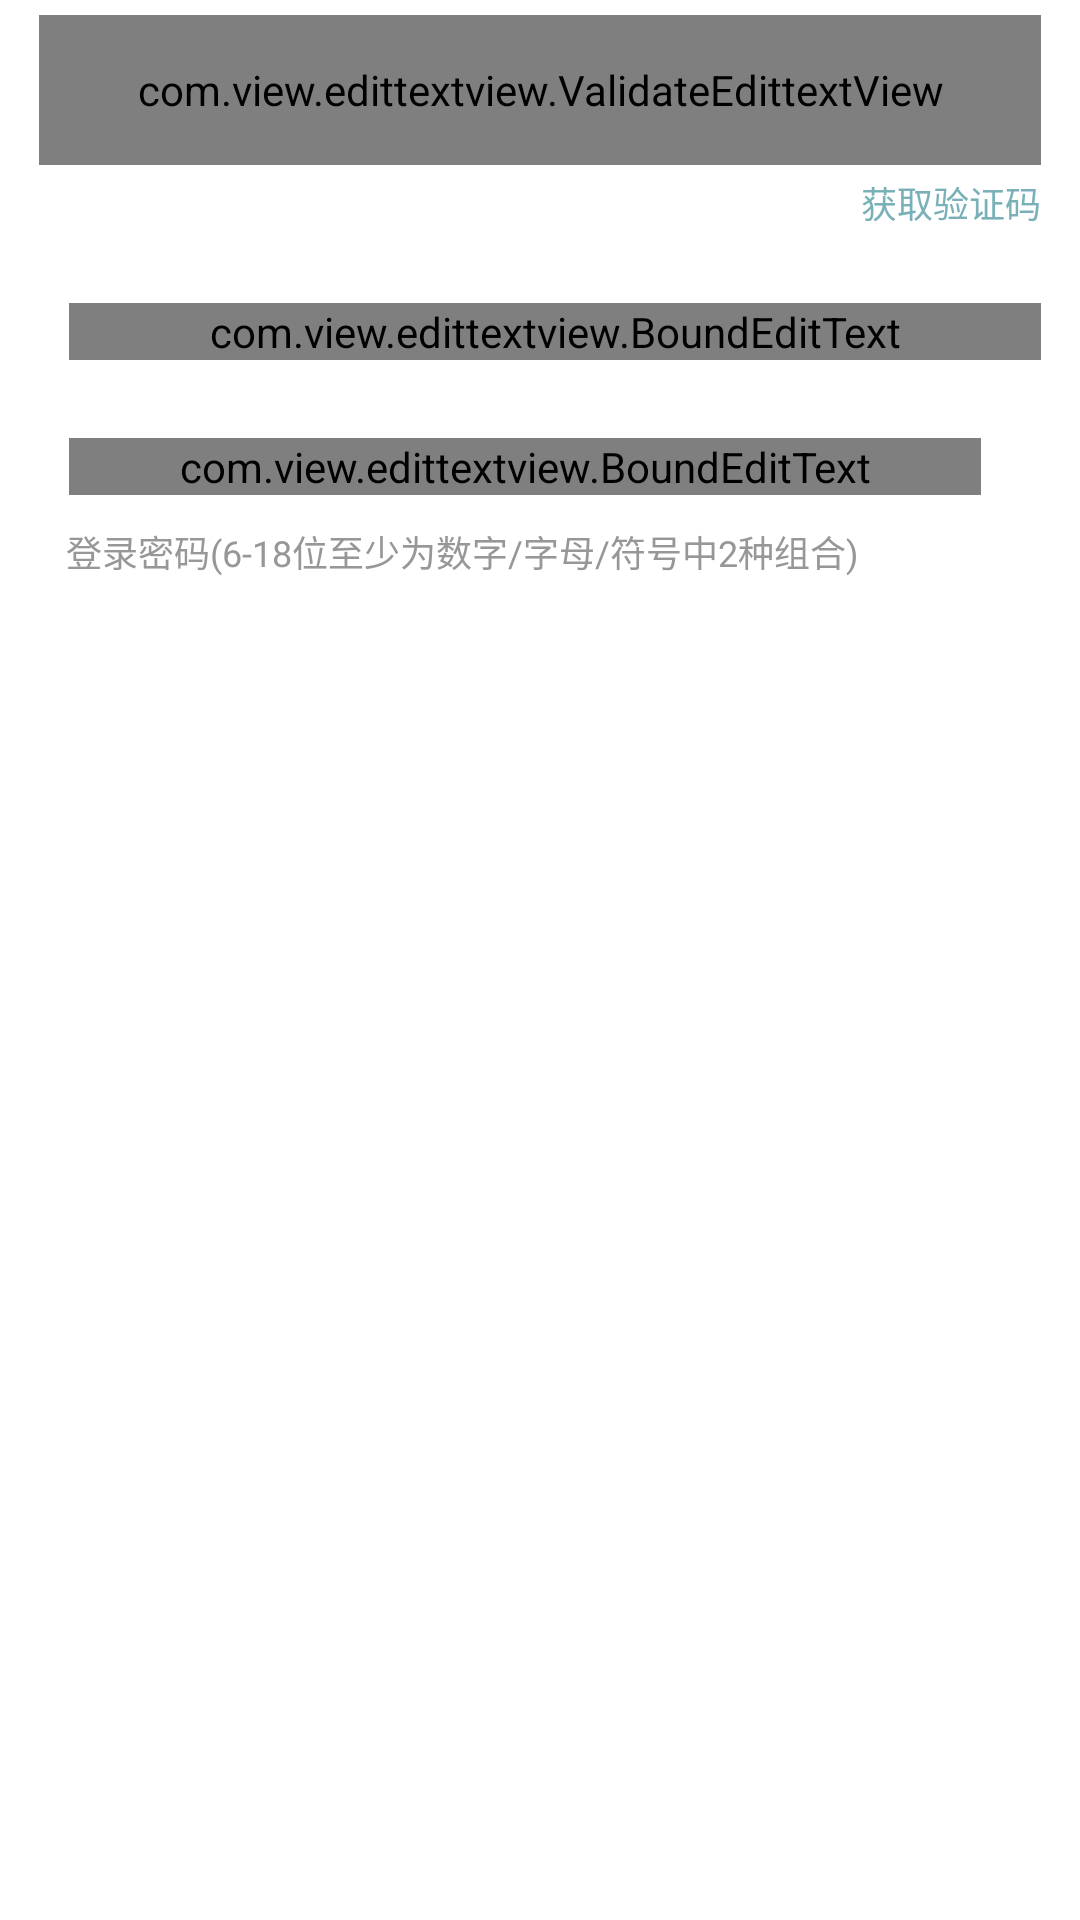

Reconstruct the res/layout file that produces this screen, plus the resources it refers to.
<!-- AndroidManifest.xml: application theme android:Theme.NoTitleBar.Fullscreen -->
<!-- res/layout/common_register_verify_code.xml -->
<?xml version="1.0" encoding="utf-8"?>
<LinearLayout xmlns:android="http://schemas.android.com/apk/res/android"
    android:layout_width="fill_parent"
    android:layout_height="wrap_content"
    android:layout_marginTop="5dp"
    android:background="@color/white"
    android:orientation="vertical" >

    <LinearLayout
        android:layout_width="wrap_content"
        android:layout_height="wrap_content"
        android:layout_gravity="center_horizontal"
        android:orientation="horizontal"
        android:visibility="gone" >

        <TextView
            android:layout_width="wrap_content"
            android:layout_height="wrap_content"
            android:text="@string/verify_code_hassend"
            android:textSize="15sp" />

        <TextView
            android:layout_width="wrap_content"
            android:layout_height="wrap_content"
            android:text=""
            android:textColor="@color/context_bg_blue"
            android:textSize="15sp" />

        <TextView
            android:layout_width="wrap_content"
            android:layout_height="wrap_content"
            android:text="@string/plus_please_check_receive"
            android:textSize="15sp" />
    </LinearLayout>

    <com.view.edittextview.ValidateEdittextView
        android:id="@+id/etview_validate_code"
        android:layout_width="fill_parent"
        android:layout_height="50dip"
        android:layout_gravity="center_horizontal"
        android:layout_marginLeft="@dimen/margin_register_vali_left_right"
        android:layout_marginRight="@dimen/margin_register_vali_left_right"
        android:layout_marginTop="5dp" >
    </com.view.edittextview.ValidateEdittextView>

    <Button
        android:id="@+id/bt_getcode_register"
        android:layout_width="wrap_content"
        android:layout_height="25dp"
        android:layout_gravity="center_vertical|right"
        android:layout_marginRight="@dimen/margin_register_vali_left_right"
        android:background="@drawable/transparent"
        android:gravity="center"
        android:text="@string/get_identifying_code"
        android:textColor="@color/common_bt_enable_press_color"
        android:textSize="12dp" />

    <RelativeLayout
        android:layout_width="fill_parent"
        android:layout_height="45dip"
        android:layout_marginLeft="@dimen/margin_register_vali_left_right"
        android:layout_marginRight="@dimen/margin_register_vali_left_right"
        android:orientation="horizontal" >

        <ImageView
            android:layout_width="fill_parent"
            android:layout_height="fill_parent"
            android:scaleType="fitXY"
            android:src="@drawable/login_et_slider_line" />

        <com.view.edittextview.BoundEditText
            android:id="@+id/edit_relality_name"
            android:layout_width="fill_parent"
            android:layout_height="wrap_content"
            android:layout_alignParentBottom="true"
            android:layout_marginBottom="@dimen/margin_login_slide"
            android:layout_marginLeft="10dip"
            android:background="@android:color/transparent"
            android:drawableRight="@drawable/public_edit_text_clear"
            android:ellipsize="end"
            android:focusableInTouchMode="true"
            android:gravity="bottom"
            android:hint="@string/name"
            android:singleLine="true"
            android:textColor="@color/black"
            android:textColorHint="@color/login_edittext_txt"
            android:textSize="15sp" />
    </RelativeLayout>

    <RelativeLayout
        android:layout_width="fill_parent"
        android:layout_height="45dip"
        android:layout_marginLeft="@dimen/margin_register_vali_left_right"
        android:layout_marginRight="@dimen/margin_register_vali_left_right"
        android:orientation="horizontal" >

        <ImageView
            android:layout_width="fill_parent"
            android:layout_height="fill_parent"
            android:scaleType="fitXY"
            android:src="@drawable/login_et_slider_line" />

        <LinearLayout
            android:layout_width="fill_parent"
            android:layout_height="wrap_content"
            android:layout_alignParentBottom="true"
            android:layout_marginBottom="@dimen/margin_login_slide"
            android:orientation="horizontal" >

            <com.view.edittextview.BoundEditText
                android:id="@+id/edit_pwd"
                android:layout_width="fill_parent"
                android:layout_height="wrap_content"
                android:layout_gravity="center_vertical"
                android:layout_marginLeft="10dip"
                android:layout_weight="1"
                android:background="@android:color/transparent"
                android:drawableRight="@drawable/public_edit_text_clear"
                android:ellipsize="end"
                android:focusableInTouchMode="true"
                android:gravity="bottom"
                android:hint="@string/login_pwd"
                android:inputType="textPassword"
                android:maxLength="16"
                android:password="true"
                android:singleLine="true"
                android:textColor="@color/black"
                android:textColorHint="@color/login_edittext_txt"
                android:textSize="14sp"
                android:imeOptions="actionDone">

                <requestFocus />
            </com.view.edittextview.BoundEditText>

            <RelativeLayout
                android:id="@+id/rl_changeshow"
                android:layout_width="wrap_content"
                android:layout_height="fill_parent"
                android:paddingLeft="10dp"
                android:paddingRight="10dp" >

                <ImageView
                    android:id="@+id/img_visualized"
                    android:layout_width="wrap_content"
                    android:layout_height="wrap_content"
                    android:layout_centerInParent="true"
                    android:src="@drawable/not_visualized" />
            </RelativeLayout>
        </LinearLayout>
    </RelativeLayout>

    <TextView
        android:layout_width="wrap_content"
        android:layout_height="wrap_content"
        android:layout_marginLeft="22dp"
        android:layout_marginRight="@dimen/margin_register_vali_left_right"
        android:text="@string/login_input_pwd"
        android:layout_marginTop="5dp"
        android:textColor="@color/login_edittext_txt"
        android:textSize="12sp" />

    <Button
        android:id="@+id/bt_next_step"
        android:layout_width="fill_parent"
        android:layout_height="45dp"
        android:layout_marginLeft="@dimen/margin_register_vali_left_right"
        android:layout_marginRight="@dimen/margin_register_vali_left_right"
        android:layout_marginTop="10dp"
        android:background="@drawable/common_button_selector"
        android:gravity="center"
        android:text="@string/next_step"
        android:textColor="@color/white"
        android:textSize="@dimen/wode_title_text_size_17sp"
        />

    <TextView
        android:id="@+id/tv_notice"
        android:layout_width="wrap_content"
        android:layout_height="wrap_content"
        android:layout_marginBottom="20dp"
        android:layout_marginLeft="@dimen/margin_register_vali_left_right"
        android:layout_marginRight="@dimen/margin_register_vali_left_right"
        android:layout_marginTop="10dp"
        android:text=""
        android:textSize="15sp" />

</LinearLayout>
<!-- resources referenced by this layout -->
<resources>
  <color name="black">#000</color>
  <color name="common_bt_enable_press_color">#7ab0b8</color>
  <color name="context_bg_blue">#30d0df</color>
  <color name="login_edittext_txt">#979797</color>
  <color name="white">#FFF</color>
  <dimen name="margin_login_slide">5dp</dimen>
  <dimen name="margin_register_vali_left_right">13dp</dimen>
  <dimen name="wode_title_text_size_17sp">17sp</dimen>
  <string name="get_identifying_code">获取验证码</string>
  <string name="login_input_pwd">登录密码(6-18位至少为数字/字母/符号中2种组合)</string>
  <string name="login_pwd">登录密码</string>
  <string name="name">姓名</string>
  <string name="next_step">下一步</string>
  <string name="plus_please_check_receive">,请查收</string>
  <string name="verify_code_hassend">验证码已发送至</string>
</resources>
